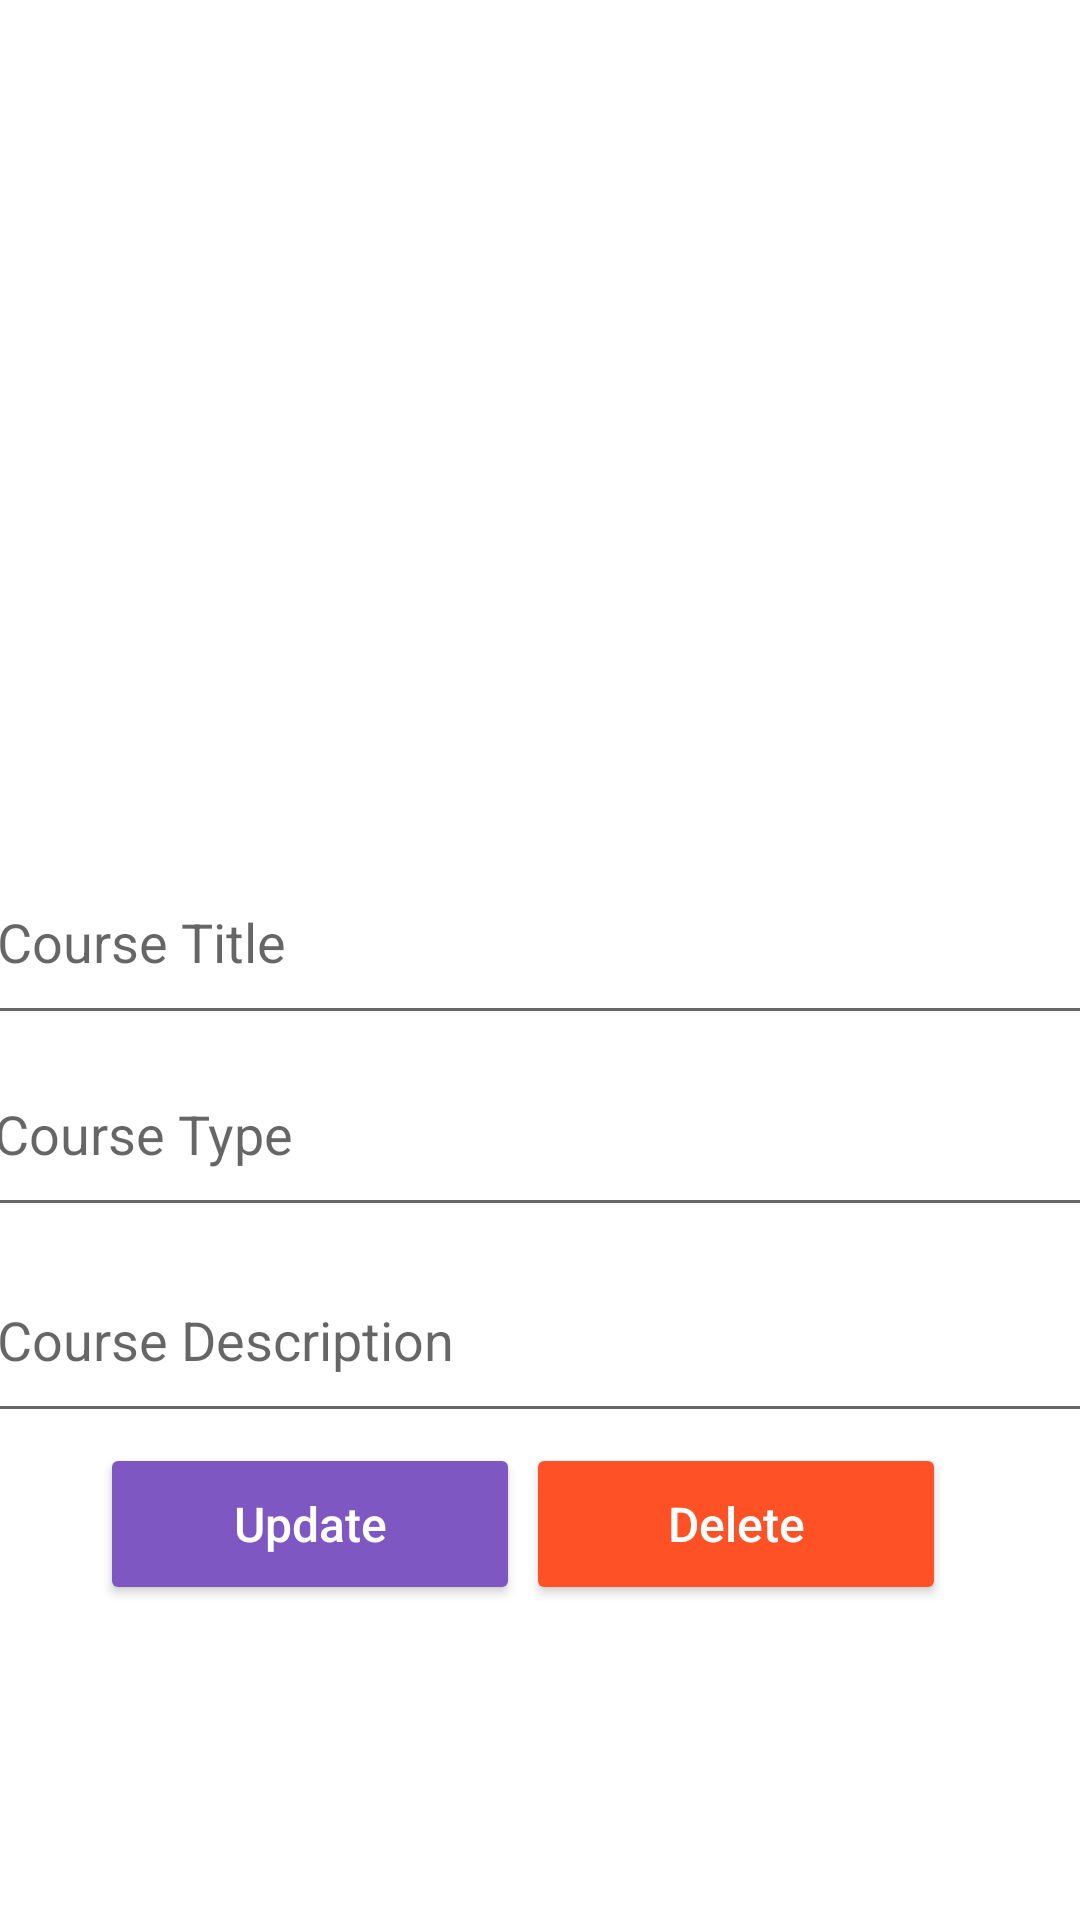

Produce the Android XML layout that renders to this screen, including the resource entries it uses.
<!-- AndroidManifest.xml: application theme Theme.IPROCEED -->
<!-- res/layout/activity_course_detail2.xml -->
<?xml version="1.0" encoding="utf-8"?>
<androidx.constraintlayout.widget.ConstraintLayout xmlns:android="http://schemas.android.com/apk/res/android"
    xmlns:app="http://schemas.android.com/apk/res-auto"
    xmlns:tools="http://schemas.android.com/tools"
    android:layout_width="match_parent"
    android:layout_height="match_parent"
    tools:context=".CourseCreateActivity">



    <ImageView
        android:id="@+id/imageView"
        android:layout_width="411dp"
        android:layout_height="207dp"
        android:src="@drawable/bg_info"
        app:layout_constraintEnd_toEndOf="parent"
        app:layout_constraintStart_toStartOf="parent"
        app:layout_constraintTop_toTopOf="parent" />

    <EditText
        android:id="@+id/et_name"
        android:layout_width="371dp"
        android:layout_height="65dp"
        android:layout_marginTop="280dp"
        android:hint="Course Title"
        android:inputType="textEmailAddress"
        android:maxLines="1"
        app:layout_constraintBottom_toBottomOf="parent"
        app:layout_constraintEnd_toEndOf="parent"
        app:layout_constraintStart_toStartOf="parent"
        app:layout_constraintTop_toTopOf="@+id/imageView"
        app:layout_constraintVertical_bias="0.0" />

    <EditText
        android:id="@+id/et_description"
        android:layout_width="371dp"
        android:layout_height="65dp"
        android:layout_marginTop="280dp"
        android:hint="Course Description"
        android:inputType="textEmailAddress"
        android:maxLines="1"
        app:layout_constraintBottom_toBottomOf="parent"
        app:layout_constraintEnd_toEndOf="parent"
        app:layout_constraintStart_toStartOf="parent"
        app:layout_constraintTop_toTopOf="@+id/imageView"
        app:layout_constraintVertical_bias="0.45" />

    <EditText
        android:id="@+id/et_coursetype1"
        android:layout_width="371dp"
        android:layout_height="65dp"
        android:layout_marginTop="280dp"
        android:hint="Course Type"
        android:inputType="textEmailAddress"
        android:maxLines="1"
        app:layout_constraintBottom_toBottomOf="parent"
        app:layout_constraintEnd_toEndOf="parent"
        app:layout_constraintHorizontal_bias="0.6"
        app:layout_constraintStart_toStartOf="parent"
        app:layout_constraintTop_toTopOf="@+id/imageView"
        app:layout_constraintVertical_bias="0.217" />

    <Button
        android:id="@+id/btn_delete"
        android:layout_width="140dp"
        android:layout_height="54dp"
        android:backgroundTint="#FF5126"
        android:text="Delete"
        android:textAllCaps="false"
        android:textColor="@android:color/white"
        android:textSize="16sp"
        app:layout_constraintBottom_toBottomOf="parent"
        app:layout_constraintEnd_toEndOf="parent"
        app:layout_constraintHorizontal_bias="0.797"
        app:layout_constraintStart_toStartOf="parent"
        app:layout_constraintTop_toTopOf="parent"
        app:layout_constraintVertical_bias="0.821" />

    <Button
        android:id="@+id/btn_update"
        android:layout_width="140dp"
        android:layout_height="54dp"
        android:backgroundTint="#7E57C2"
        android:text="Update"
        android:textAllCaps="false"
        android:textColor="@android:color/white"
        android:textSize="16sp"
        app:layout_constraintBottom_toBottomOf="parent"
        app:layout_constraintEnd_toEndOf="parent"
        app:layout_constraintHorizontal_bias="0.151"
        app:layout_constraintStart_toStartOf="parent"
        app:layout_constraintTop_toTopOf="parent"
        app:layout_constraintVertical_bias="0.821" />


</androidx.constraintlayout.widget.ConstraintLayout>
<!-- resources referenced by this layout -->
<resources>
  <style name="Theme.IPROCEED" parent="Theme.MaterialComponents.DayNight.NoActionBar">
          
          <item name="colorPrimary">#D9B8DF</item>
          <item name="colorPrimaryVariant">#D9B8DF</item>
          <item name="colorOnPrimary">@color/white</item>
          
          <item name="colorSecondary">@color/teal_200</item>
          <item name="colorSecondaryVariant">@color/teal_700</item>
          <item name="colorOnSecondary">@color/black</item>
          
          <item name="android:statusBarColor" tools:targetApi="l">?attr/colorPrimaryVariant</item>
          
      </style>
  <!-- not gathered from this repository: default colours our renderer supplied (Android Studio template values) -->
  <color name="teal_200">#FF03DAC5</color>
  <color name="teal_700">#FF018786</color>
  <color name="black">#FF000000</color>
  <color name="white">#FFFFFFFF</color>
</resources>
